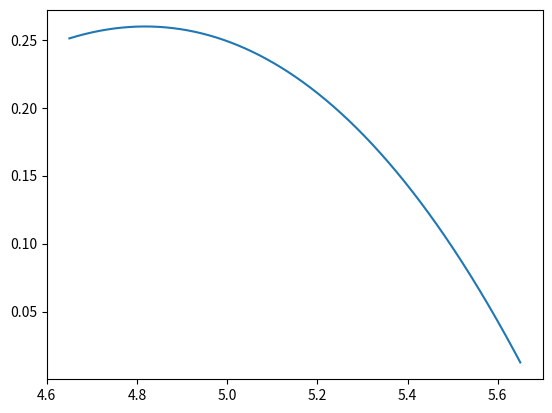

This chart was generated by the following Python code:
import numpy as np
import scipy.interpolate as interp
import matplotlib.pyplot as plt
arr = [[-2,0.4], #function with value pairs, y-intercept is 0.59
[4.65,0.251],
[4.66,0.252],
[5.65,0.0125]] #end of curve
arr = np.array(arr)
x,y = arr.T
spl = interp.splrep(x,y)
new_x = np.linspace(4.65, 5.65, 1000) #start, end, no. of lines
ynew = interp.splev(new_x, spl)
np.savetxt("output_25um_2.dat", np.array([new_x, ynew]).T)
plt.plot(new_x, ynew)
plt.show()